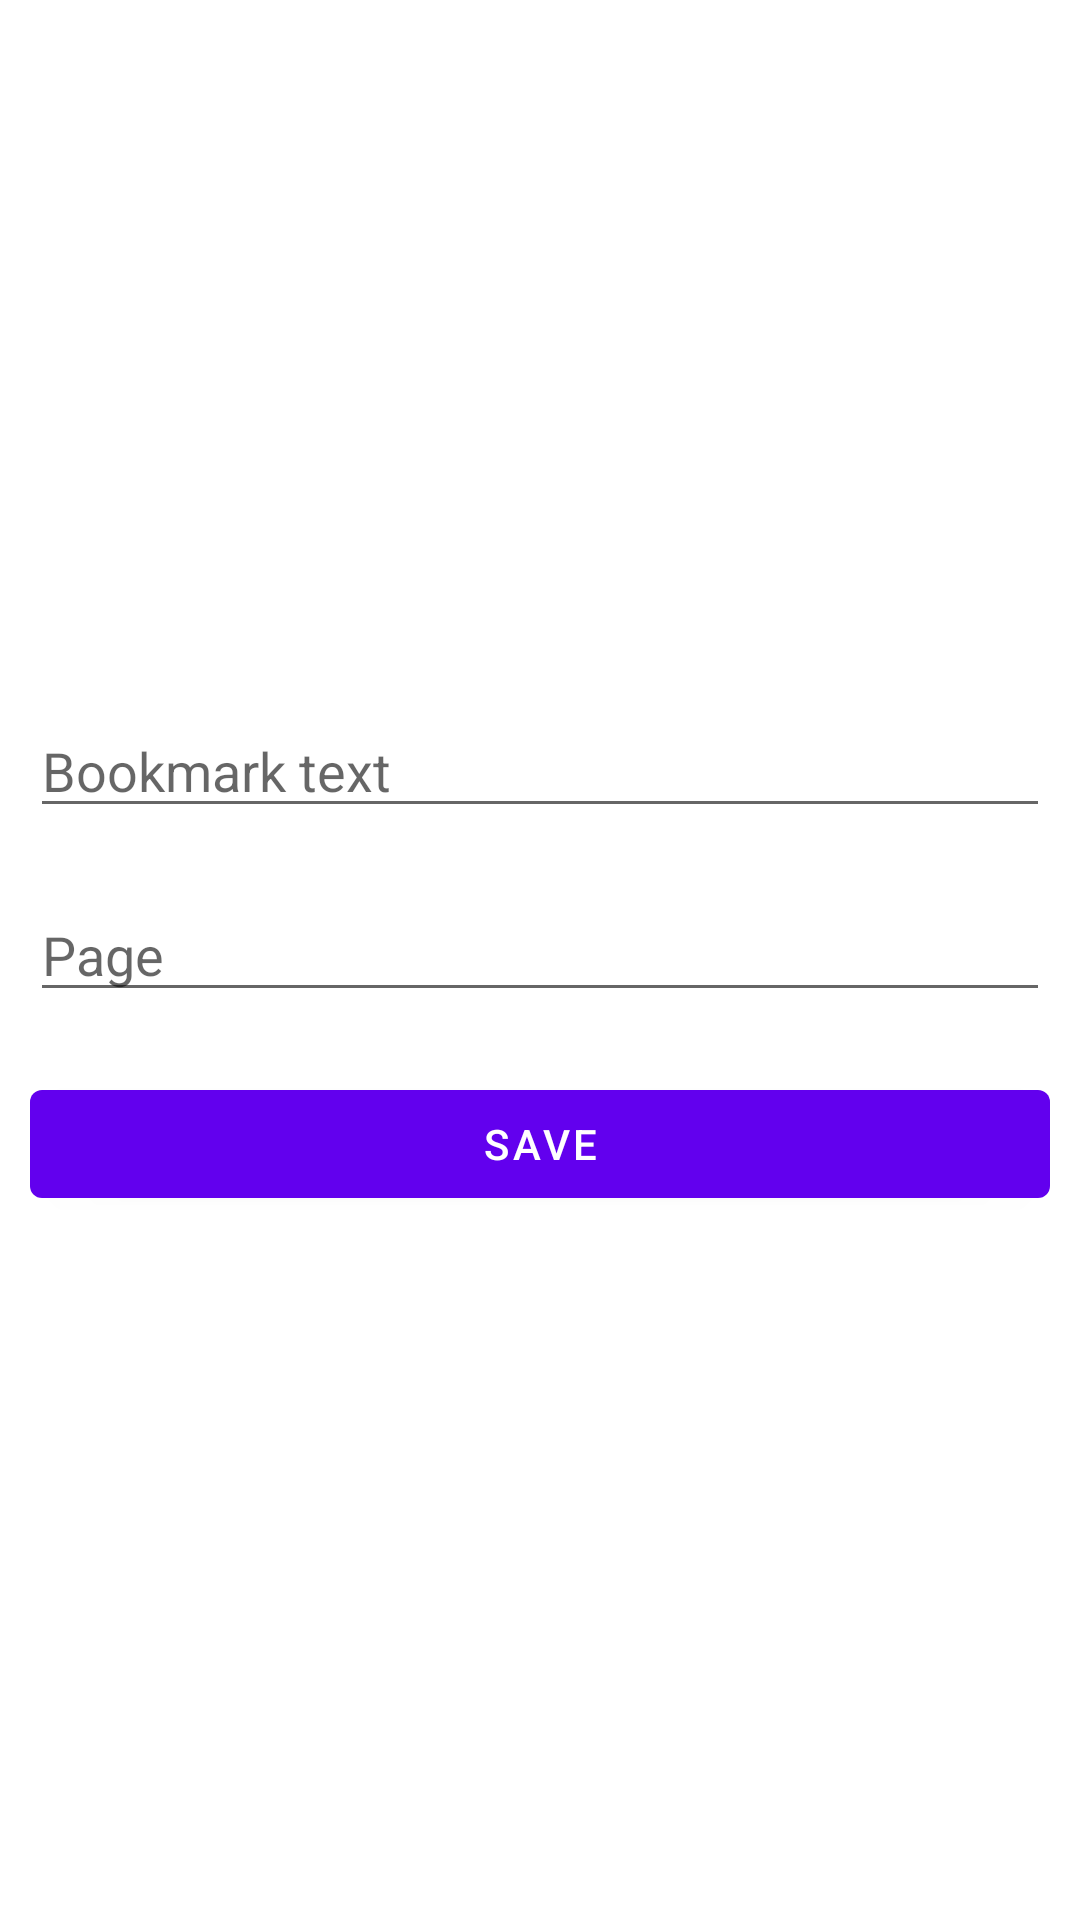

Android layout source for this screen:
<!-- AndroidManifest.xml: application theme Theme.BookShelf -->
<!-- res/layout/add_book_mark_fragment.xml -->
<?xml version="1.0" encoding="utf-8"?>
<FrameLayout xmlns:android="http://schemas.android.com/apk/res/android"
    xmlns:tools="http://schemas.android.com/tools"
    android:layout_width="match_parent"
    android:layout_height="match_parent"
    tools:context=".fragments.AddBookMarkFragment"
    android:id="@+id/addBookMarkFragment">

    <LinearLayout
        android:layout_width="match_parent"
        android:layout_height="wrap_content"
        android:layout_gravity="center"
        android:orientation="vertical">

        <com.google.android.material.textfield.TextInputEditText
            android:id="@+id/bookmark"
            android:layout_width="match_parent"
            android:layout_height="wrap_content"
            android:hint="@string/add_bookmark_bookmark"
            android:layout_margin="10dp"
            />
        <com.google.android.material.textfield.TextInputEditText
            android:id="@+id/pageNumber"
            android:layout_width="match_parent"
            android:layout_height="wrap_content"
            android:inputType="number"
            android:hint="@string/add_bookmark_page"
            android:layout_margin="10dp"
            />

        <Button
            android:id="@+id/saveBookmark"
            android:layout_width="match_parent"
            android:layout_height="wrap_content"
            android:layout_margin="10dp"
            android:text="@string/add_bookmark_saveButton"/>
    </LinearLayout>

</FrameLayout>
<!-- resources referenced by this layout -->
<resources>
  <string name="add_bookmark_bookmark">Bookmark text</string>
  <string name="add_bookmark_page">Page</string>
  <string name="add_bookmark_saveButton">Save</string>
  <style name="Theme.BookShelf" parent="Theme.MaterialComponents.DayNight.DarkActionBar">
          
          <item name="colorPrimary">@color/purple_500</item>
          <item name="colorPrimaryVariant">@color/purple_700</item>
          <item name="colorOnPrimary">@color/white</item>
          
          <item name="colorSecondary">@color/teal_200</item>
          <item name="colorSecondaryVariant">@color/teal_700</item>
          <item name="colorOnSecondary">@color/black</item>
          
          <item name="android:statusBarColor" tools:targetApi="l">?attr/colorPrimaryVariant</item>
          
      </style>
  <!-- not gathered from this repository: default colours our renderer supplied (Android Studio template values) -->
  <color name="purple_500">#FF6200EE</color>
  <color name="purple_700">#FF3700B3</color>
  <color name="teal_200">#FF03DAC5</color>
  <color name="teal_700">#FF018786</color>
  <color name="black">#FF000000</color>
  <color name="white">#FFFFFFFF</color>
</resources>
